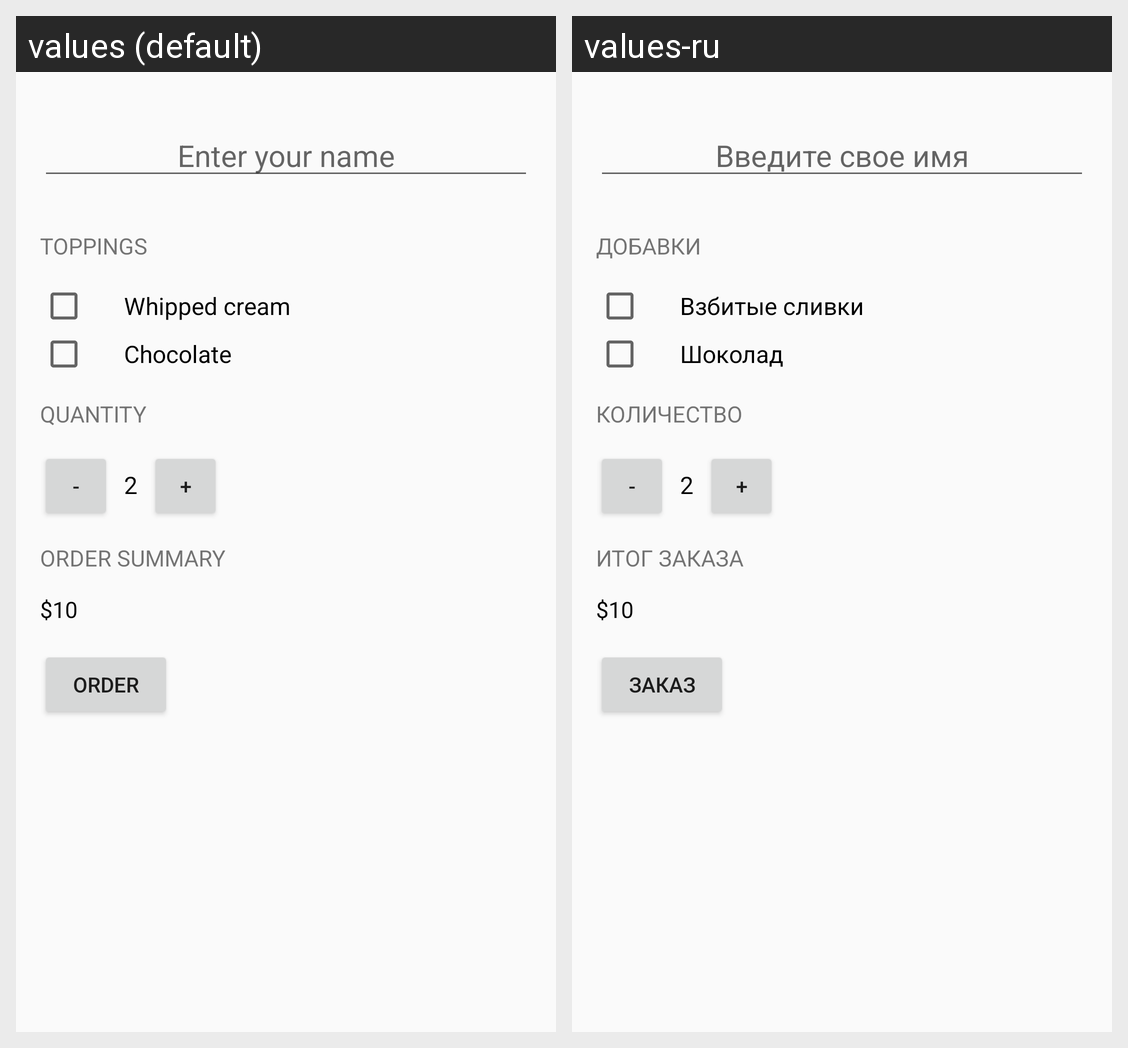

Locale-by-locale string values for the Android screen shown in this grid:
Android screen res/layout/activity_main.xml rendered under 2 locales, left to right: values (default), values-ru. Device: Nexus 5 (rendered at 1080×1920; each locale shown at half size, 540×960, under a caption strip naming it); theme MakeTheOwnStyle.
Strings drawn on this screen, with the default value and each locale's value (text and hints the layout hard-codes, and strings that could not be matched under every locale, appear in the picture but are not listed):

name_of_client
  values: Enter your name
  values-ru: Введите свое имя

toppings
  values: TOPPINGS
  values-ru: ДОБАВКИ

whipped_cream
  values: Whipped cream
  values-ru: Взбитые сливки

chocolate
  values: Chocolate
  values-ru: Шоколад

quantity
  values: QUANTITY
  values-ru: КОЛИЧЕСТВО

order_summary
  values: ORDER SUMMARY
  values-ru: ИТОГ ЗАКАЗА

order_button
  values: ORDER
  values-ru: ЗАКАЗ
